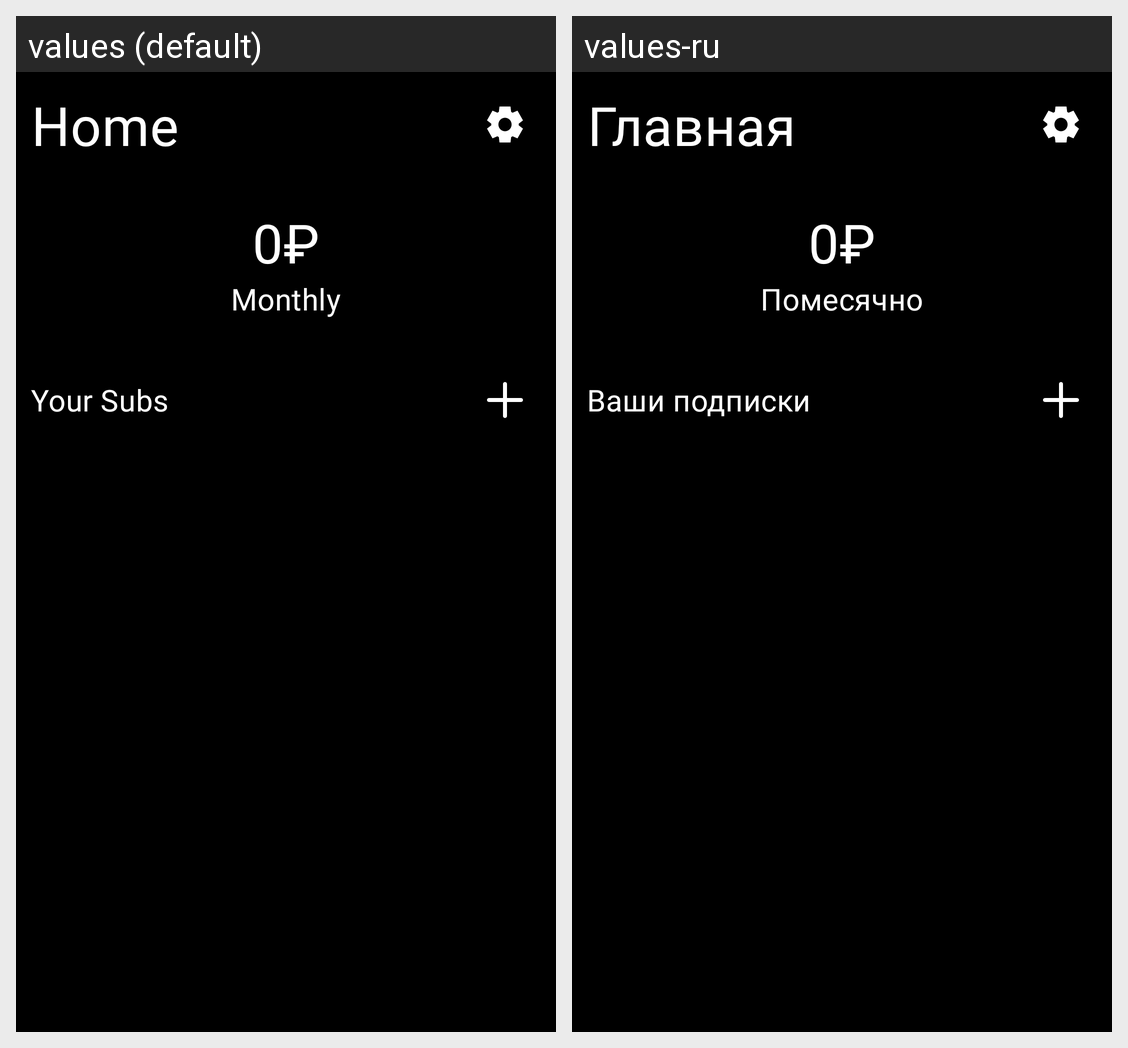

For this localized Android screen grid, give each drawn string resource with its value in every locale shown.
Android screen res/layout/fragment_home.xml rendered under 2 locales, left to right: values (default), values-ru. Device: Nexus 5 (rendered at 1080×1920; each locale shown at half size, 540×960, under a caption strip naming it); theme Theme.TestSubsManager.
Strings drawn on this screen, with the default value and each locale's value (text and hints the layout hard-codes, and strings that could not be matched under every locale, appear in the picture but are not listed):

home
  values: Home
  values-ru: Главная

monthly
  values: Monthly
  values-ru: Помесячно

your_subs
  values: Your Subs
  values-ru: Ваши подписки
